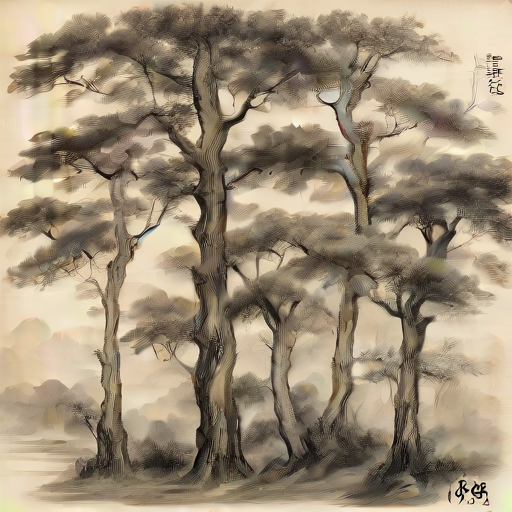
Generation parameters embedded in this image by AUTOMATIC1111 Stable Diffusion web UI or a fork of it (Forge, ...) (PNG 'parameters' text chunk):
chinese drawing, trees
Steps: 1, Sampler: DPM++ 2M Karras, CFG scale: 1.3, Seed: 1588342775, Size: 512x512, Model hash: 2e58e3704b, Model: sd_xl_turbo_1.0, Version: v1.6.1